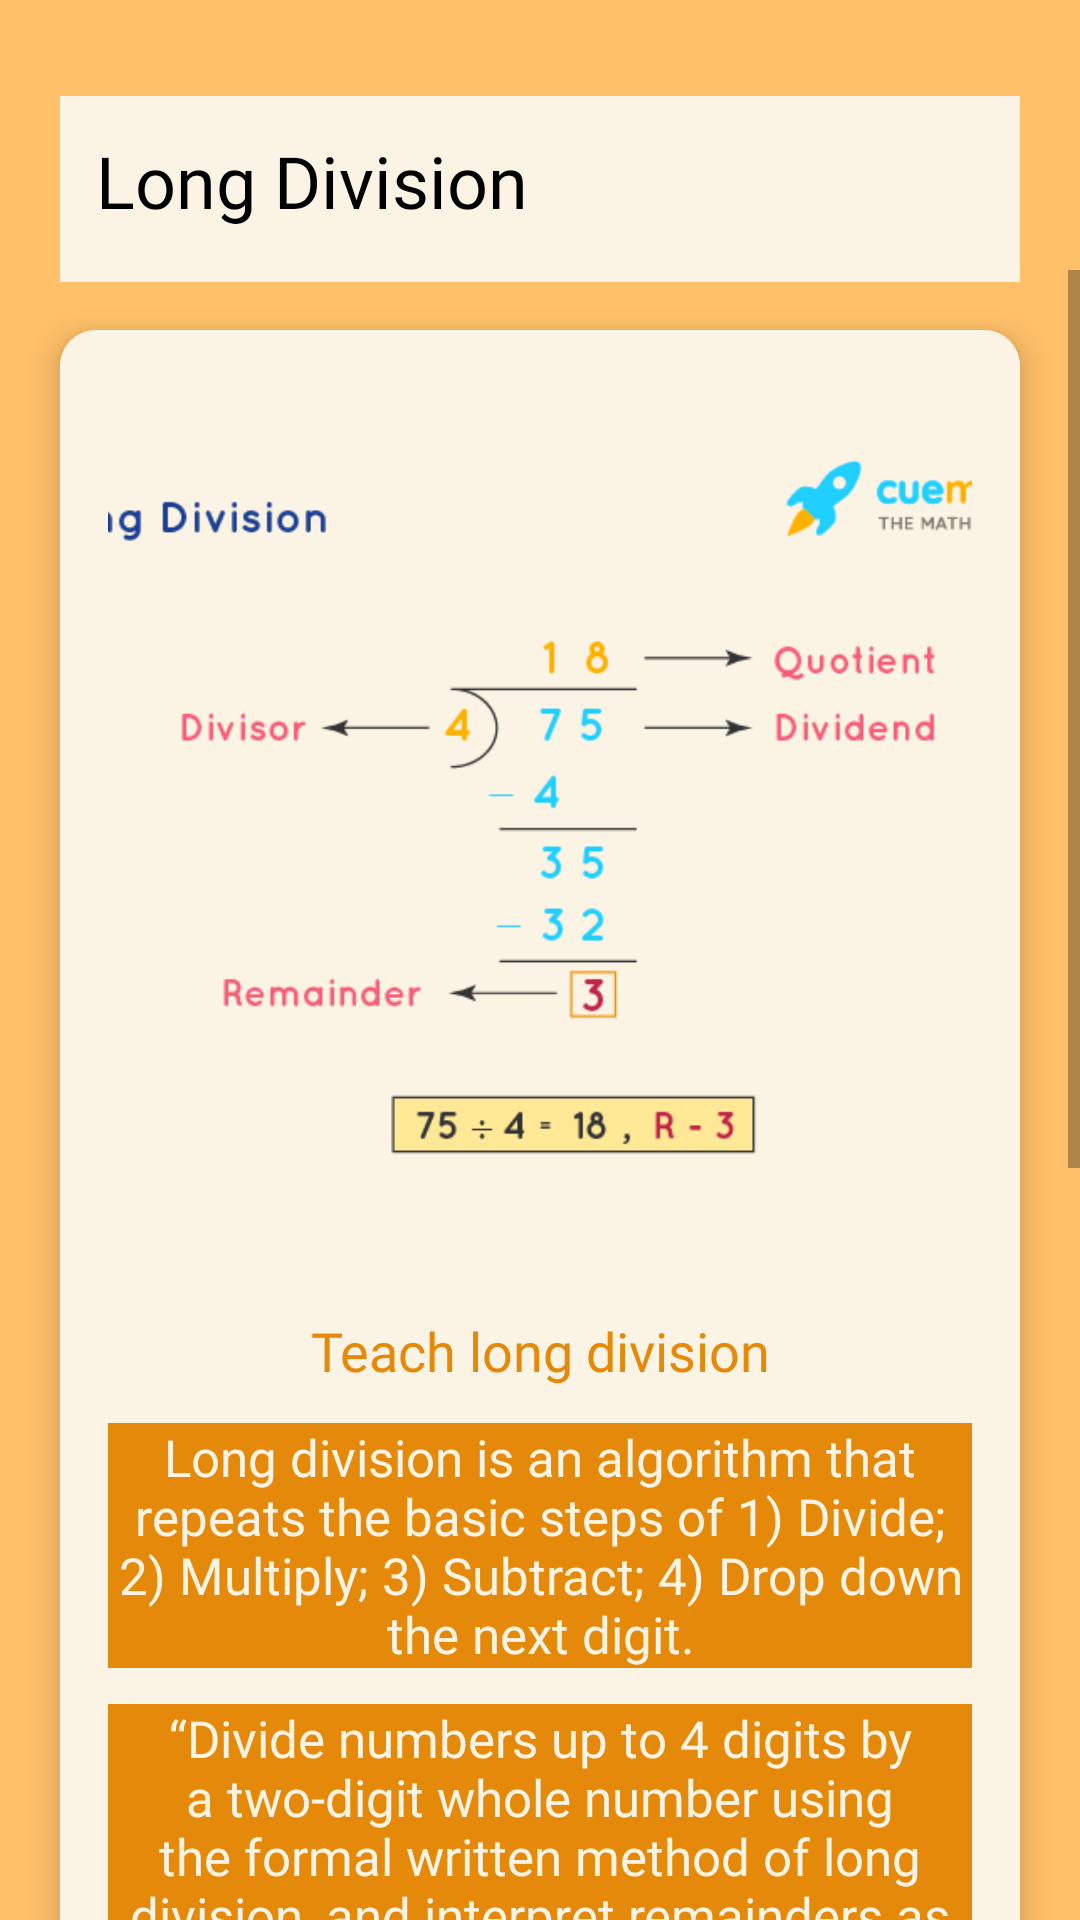

Write the Android layout XML for this screen, with the resource values it uses.
<!-- AndroidManifest.xml: application theme Theme.Mathgeksfinal -->
<!-- res/layout/activity_tips3.xml -->
<?xml version="1.0" encoding="utf-8"?>
<androidx.constraintlayout.widget.ConstraintLayout xmlns:android="http://schemas.android.com/apk/res/android"
    xmlns:app="http://schemas.android.com/apk/res-auto"
    xmlns:tools="http://schemas.android.com/tools"
    android:layout_width="match_parent"
    android:layout_height="match_parent"
    tools:context=".tips3">

    <LinearLayout
        android:orientation="vertical"
        android:layout_width="match_parent"
        android:layout_height="match_parent"
        android:background="@color/hehe"
        >

        <RelativeLayout
            android:background="@color/hehe2"
            android:layout_marginTop="32dp"
            android:layout_marginRight="20dp"
            android:layout_marginLeft="20dp"
            android:layout_width="match_parent"
            android:layout_height="wrap_content"
            android:backgroundTint="@color/hehe3"
            >

            <TextView
                android:layout_width="wrap_content"
                android:layout_height="wrap_content"
                android:layout_marginLeft="12dp"
                android:layout_marginTop="12dp"
                android:fontFamily="@font/heavitas"
                android:text="Long Division"
                android:textAlignment="center"
                android:textColor="@color/black"
                android:textSize="24sp" />

            <ImageView
                android:layout_width="62dp"
                android:layout_height="62dp"
                android:layout_alignParentRight="true"
                android:src="@drawable/maths" />

        </RelativeLayout>

    </LinearLayout>

    <ScrollView
        android:layout_width="match_parent"
        android:layout_height="match_parent"
        android:layout_marginTop="90dp"
        >

        <GridLayout
            android:layout_width="match_parent"
            android:layout_height="wrap_content"
            android:layout_marginStart="8dp"
            android:layout_marginTop="8dp"
            android:layout_marginEnd="8dp"
            android:alignmentMode="alignMargins"
            android:columnCount="1"
            android:columnOrderPreserved="false"
            android:rowCount="1"
            app:layout_constraintEnd_toEndOf="parent"
            app:layout_constraintStart_toStartOf="parent"
            app:layout_constraintTop_toTopOf="parent">

            <androidx.cardview.widget.CardView
                android:id="@+id/tip1"
                android:layout_width="wrap_content"
                android:layout_height="wrap_content"
                android:layout_rowWeight="1"
                android:layout_columnWeight="1"
                android:layout_margin="12dp"
                app:cardCornerRadius="12dp"
                app:cardElevation="6dp"
                android:transitionName="example_transition"
                >

                <LinearLayout
                    android:layout_width="match_parent"
                    android:layout_height="match_parent"
                    android:background="@color/hehe3"
                    android:gravity="center"
                    android:orientation="vertical"
                    android:padding="16dp">

                    <ImageView
                        android:layout_width="350dp"
                        android:layout_height="300dp"
                        android:src="@drawable/longdivision2"
                        android:background="@color/hehe3"
                        />

                    <TextView
                        android:layout_width="wrap_content"
                        android:layout_height="wrap_content"
                        android:layout_marginTop="12dp"
                        android:fontFamily="@font/heavitas"
                        android:text="Teach long division"
                        android:textAlignment="center"
                        android:textColor="@color/btcolor"
                        android:textSize="18sp" />

                    <TextView
                        android:layout_width="wrap_content"
                        android:layout_height="wrap_content"
                        android:layout_marginTop="12dp"
                        android:background="@color/hehe2"
                        android:fontFamily="@font/heycomic"
                        android:text="Long division is an algorithm that repeats the basic steps of
1) Divide; 2) Multiply; 3) Subtract; 4) Drop down the next digit."
                        android:textAlignment="center"
                        android:textColor="@color/hehe3"
                        android:textSize="17sp" />

                    <TextView
                        android:layout_width="wrap_content"
                        android:layout_height="wrap_content"
                        android:layout_marginTop="12dp"
                        android:background="@color/hehe2"
                        android:fontFamily="@font/heycomic"
                        android:text="“Divide numbers up to 4 digits by a two-digit whole number using the formal written method of long division, and interpret remainders as whole number remainders, fractions, or by rounding, as appropriate for the context”."
                        android:textAlignment="center"
                        android:textColor="@color/hehe3"
                        android:textSize="17sp" />

                    <TextView
                        android:layout_width="wrap_content"
                        android:layout_height="wrap_content"
                        android:layout_marginTop="12dp"
                        android:background="@color/hehe2"
                        android:fontFamily="@font/heycomic"
                        android:text="As you have seen above, while performing the steps of long division, there is an equation formed which is known as the long division equation. For example, while dividing 75 by 4, we get 75 = 4 × 18 + 3 where 75 is the dividend, 4 is the divisor, 18 is the quotient, and 3 is the remainder. The general form of a long division equation is Dividend = Divisor × Quotient + Remainder. Here are the terms related to a division which are also considered as the parts of long division. They are the same terms that are used in the regular division. "
                        android:textAlignment="center"
                        android:textColor="@color/hehe3"
                        android:textSize="17sp" />

                    <TextView
                        android:layout_width="wrap_content"
                        android:layout_height="wrap_content"
                        android:layout_marginTop="12dp"
                        android:background="@color/hehe2"
                        android:fontFamily="@font/heycomic"
                        android:text="Dividend \n Divisor \n Quotient \n Remainder"
                        android:textAlignment="center"
                        android:textColor="@color/hehe3"
                        android:textSize="17sp" />










                </LinearLayout>
            </androidx.cardview.widget.CardView>
        </GridLayout>
    </ScrollView>

</androidx.constraintlayout.widget.ConstraintLayout>
<!-- resources referenced by this layout -->
<resources>
  <color name="black">#FF000000</color>
  <color name="btcolor"> #E5890A</color>
  <color name="hehe">  #FFC069</color>
  <color name="hehe2">  #E5890A</color>
  <color name="hehe3">  #FBF3E4</color>
  <!-- drawable longdivision2: png bitmap (drawable-v24, 16627 bytes) -->
  <style name="Theme.Mathgeksfinal" parent="Theme.AppCompat.Light.NoActionBar">
          
          <item name="colorPrimary">@color/purple_500</item>
          <item name="colorPrimaryVariant">@color/btcolor</item>
          <item name="colorOnPrimary">@color/white</item>
          
          <item name="colorSecondary">@color/teal_200</item>
          <item name="colorSecondaryVariant">@color/teal_700</item>
          <item name="colorOnSecondary">@color/black</item>
          
          <item name="android:statusBarColor" tools:targetApi="l">?attr/colorPrimaryVariant</item>
          
  
          <item name="android:windowContentTransitions">true</item>
      </style>
  <color name="purple_500">#FF6200EE</color>
  <color name="white">#FFFFFFFF</color>
  <color name="teal_200">#FF03DAC5</color>
  <color name="teal_700">#FF018786</color>
</resources>
